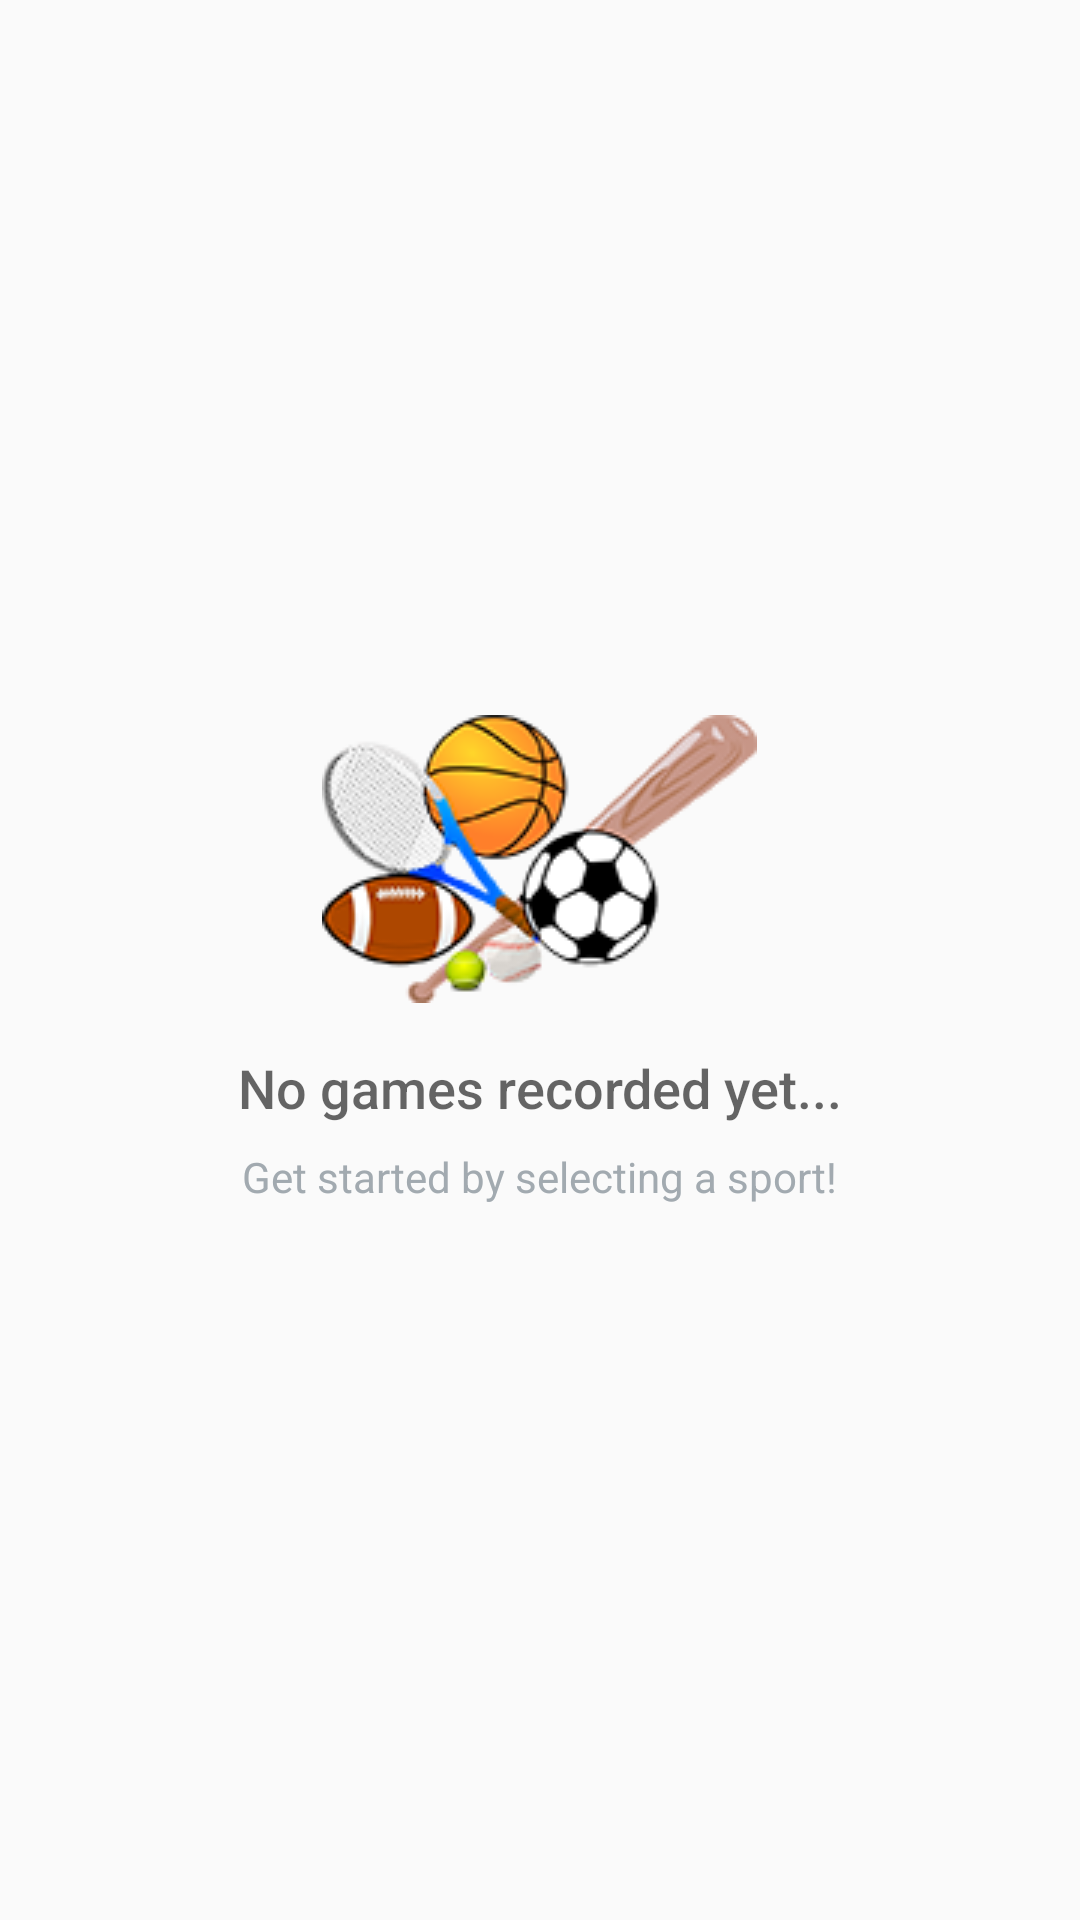

The Android layout XML behind this screen, and the referenced resources:
<!-- AndroidManifest.xml: application theme AppTheme -->
<!-- res/layout/activity_records.xml -->
<?xml version="1.0" encoding="utf-8"?>

<RelativeLayout
    xmlns:android="http://schemas.android.com/apk/res/android"
    xmlns:tools="http://schemas.android.com/tools"
    android:layout_width="match_parent"
    android:layout_height="match_parent"
    tools:context=".RecordActivity">
    <ListView
        android:id="@+id/record_list"
        android:layout_width="match_parent"
        android:layout_height="match_parent" />
    
    <RelativeLayout
        android:id="@+id/empty_view"
        android:layout_width="wrap_content"
        android:layout_height="wrap_content"
        android:layout_centerInParent="true">
        <ImageView
            android:id="@+id/empty_shelter_image"
            android:layout_width="wrap_content"
            android:layout_height="wrap_content"
            android:layout_centerHorizontal="true"
            android:src="@drawable/ic_empty_view_img"/>
        <TextView
            android:id="@+id/empty_title_text"
            android:layout_width="wrap_content"
            android:layout_height="wrap_content"
            android:layout_below="@+id/empty_shelter_image"
            android:layout_centerHorizontal="true"
            android:fontFamily="sans-serif-medium"
            android:paddingTop="16dp"
            android:text="@string/empty_view_title_text"
            android:textAppearance="?android:textAppearanceMedium"/>
        <TextView
            android:id="@+id/empty_subtitle_text"
            android:layout_width="wrap_content"
            android:layout_height="wrap_content"
            android:layout_below="@+id/empty_title_text"
            android:layout_centerHorizontal="true"
            android:fontFamily="sans-serif"
            android:paddingTop="8dp"
            android:text="@string/empty_view_subtitle_text"
            android:textAppearance="?android:textAppearanceSmall"
            android:textColor="#A2AAB0"/>
    </RelativeLayout>
</RelativeLayout>
<!-- resources referenced by this layout -->
<resources>
  <!-- drawable ic_empty_view_img: png bitmap (drawable, 23305 bytes) -->
  <string name="empty_view_subtitle_text" translatable="false">Get started by selecting a sport!</string>
  <string name="empty_view_title_text" translatable="false">No games recorded yet...</string>
  <style name="AppTheme" parent="Theme.AppCompat.Light.DarkActionBar">
          
          <item name="colorPrimary">#FF5722</item>
          <item name="colorPrimaryDark">#E64A19</item>
          <item name="colorAccent">#FFC107</item>
          <item name="android:windowContentOverlay">@null</item>
          <item name="actionBarStyle">@style/AppBarStyle</item>
      </style>
  <style name="AppBarStyle" parent="style/Widget.AppCompat.Light.ActionBar.Solid.Inverse">
          
          <item name="elevation">0dp</item>
      </style>
</resources>
